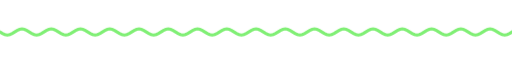
t = 0.00 s
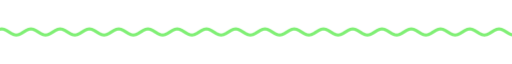
t = 1.67 s
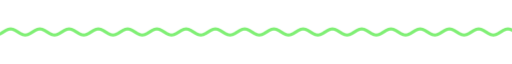
t = 3.33 s
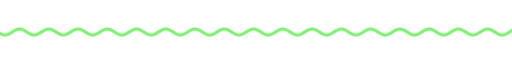
t = 5.00 s
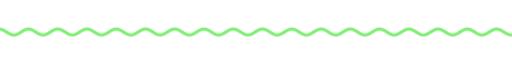
t = 6.67 s
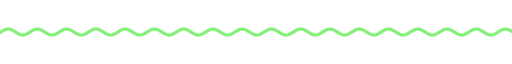
t = 8.33 s

The animated SVG that drew these frames (rendered in a browser with its animation timeline set to each time). Animation: 9 CSS @keyframes rules; frames cover the first 8.33 s, repeats indefinitely.

<svg xmlns="http://www.w3.org/2000/svg" xmlns:xlink="http://www.w3.org/1999/xlink" width="840" height="28" viewBox="0 0 840 28" role="img" aria-label="divider"><title>divider</title><style>text{font-family:G,R,'Google Sans','Segoe UI',Roboto,sans-serif;font-variation-settings:'ROND' 100}
.up{animation:up .8s cubic-bezier(.05,.7,.1,1) both}
.pop{transform-box:fill-box;transform-origin:center;animation:pop .6s cubic-bezier(.34,1.56,.64,1) both}
.fade{animation:fade .9s ease both}
.spin{transform-box:fill-box;transform-origin:center;animation:spin 40s linear infinite}
.spin-r{transform-box:fill-box;transform-origin:center;animation:spin 28s linear infinite reverse}
.bob{transform-box:fill-box;transform-origin:center;animation:bob 7s ease-in-out infinite}
.grow{transform-box:fill-box;transform-origin:left center;animation:grow 1.1s cubic-bezier(.2,0,0,1) both}
.wght{animation:wght 1.6s cubic-bezier(.2,0,0,1) .2s both}
.wave{animation:wave 2.4s linear infinite}
.blink{animation:blink 1s step-end infinite}
@keyframes blink{50%{opacity:0}}
@keyframes up{from{opacity:0;transform:translateY(14px)}to{opacity:1;transform:none}}
@keyframes pop{from{opacity:0;transform:scale(.6)}to{opacity:1;transform:scale(1)}}
@keyframes fade{from{opacity:0}to{opacity:1}}
@keyframes spin{to{transform:rotate(360deg)}}
@keyframes bob{0%,100%{transform:translateY(0) rotate(0)}50%{transform:translateY(-10px) rotate(12deg)}}
@keyframes grow{from{transform:scaleX(0)}to{transform:scaleX(1)}}
@keyframes wght{from{font-variation-settings:'ROND' 100,'wght' 400}to{font-variation-settings:'ROND' 100,'wght' 760}}
@keyframes wave{from{transform:translateX(0)}to{transform:translateX(-48px)}}
@media (prefers-reduced-motion:reduce){*{animation:none!important}}</style><clipPath id="w"><rect x="0" y="0" width="840" height="28"/></clipPath><g clip-path="url(#w)"><path class="wave" d="M0 14.0 L4 16.5 L8 18.3 L12 19.0 L16 18.3 L20 16.5 L24 14.0 L28 11.5 L32 9.7 L36 9.0 L40 9.7 L44 11.5 L48 14.0 L52 16.5 L56 18.3 L60 19.0 L64 18.3 L68 16.5 L72 14.0 L76 11.5 L80 9.7 L84 9.0 L88 9.7 L92 11.5 L96 14.0 L100 16.5 L104 18.3 L108 19.0 L112 18.3 L116 16.5 L120 14.0 L124 11.5 L128 9.7 L132 9.0 L136 9.7 L140 11.5 L144 14.0 L148 16.5 L152 18.3 L156 19.0 L160 18.3 L164 16.5 L168 14.0 L172 11.5 L176 9.7 L180 9.0 L184 9.7 L188 11.5 L192 14.0 L196 16.5 L200 18.3 L204 19.0 L208 18.3 L212 16.5 L216 14.0 L220 11.5 L224 9.7 L228 9.0 L232 9.7 L236 11.5 L240 14.0 L244 16.5 L248 18.3 L252 19.0 L256 18.3 L260 16.5 L264 14.0 L268 11.5 L272 9.7 L276 9.0 L280 9.7 L284 11.5 L288 14.0 L292 16.5 L296 18.3 L300 19.0 L304 18.3 L308 16.5 L312 14.0 L316 11.5 L320 9.7 L324 9.0 L328 9.7 L332 11.5 L336 14.0 L340 16.5 L344 18.3 L348 19.0 L352 18.3 L356 16.5 L360 14.0 L364 11.5 L368 9.7 L372 9.0 L376 9.7 L380 11.5 L384 14.0 L388 16.5 L392 18.3 L396 19.0 L400 18.3 L404 16.5 L408 14.0 L412 11.5 L416 9.7 L420 9.0 L424 9.7 L428 11.5 L432 14.0 L436 16.5 L440 18.3 L444 19.0 L448 18.3 L452 16.5 L456 14.0 L460 11.5 L464 9.7 L468 9.0 L472 9.7 L476 11.5 L480 14.0 L484 16.5 L488 18.3 L492 19.0 L496 18.3 L500 16.5 L504 14.0 L508 11.5 L512 9.7 L516 9.0 L520 9.7 L524 11.5 L528 14.0 L532 16.5 L536 18.3 L540 19.0 L544 18.3 L548 16.5 L552 14.0 L556 11.5 L560 9.7 L564 9.0 L568 9.7 L572 11.5 L576 14.0 L580 16.5 L584 18.3 L588 19.0 L592 18.3 L596 16.5 L600 14.0 L604 11.5 L608 9.7 L612 9.0 L616 9.7 L620 11.5 L624 14.0 L628 16.5 L632 18.3 L636 19.0 L640 18.3 L644 16.5 L648 14.0 L652 11.5 L656 9.7 L660 9.0 L664 9.7 L668 11.5 L672 14.0 L676 16.5 L680 18.3 L684 19.0 L688 18.3 L692 16.5 L696 14.0 L700 11.5 L704 9.7 L708 9.0 L712 9.7 L716 11.5 L720 14.0 L724 16.5 L728 18.3 L732 19.0 L736 18.3 L740 16.5 L744 14.0 L748 11.5 L752 9.7 L756 9.0 L760 9.7 L764 11.5 L768 14.0 L772 16.5 L776 18.3 L780 19.0 L784 18.3 L788 16.5 L792 14.0 L796 11.5 L800 9.7 L804 9.0 L808 9.7 L812 11.5 L816 14.0 L820 16.5 L824 18.3 L828 19.0 L832 18.3 L836 16.5 L840 14.0 L844 11.5 L848 9.7 L852 9.0 L856 9.7 L860 11.5 L864 14.0 L868 16.5 L872 18.3 L876 19.0 L880 18.3 L884 16.5 L888 14.0 L892 11.5 L896 9.7 L900 9.0 L904 9.7 L908 11.5 L912 14.0 L916 16.5 L920 18.3 L924 19.0 L928 18.3 L932 16.5 L936 14.0" fill="none" stroke="#80ef75" stroke-width="5" stroke-linecap="round"/></g></svg>
